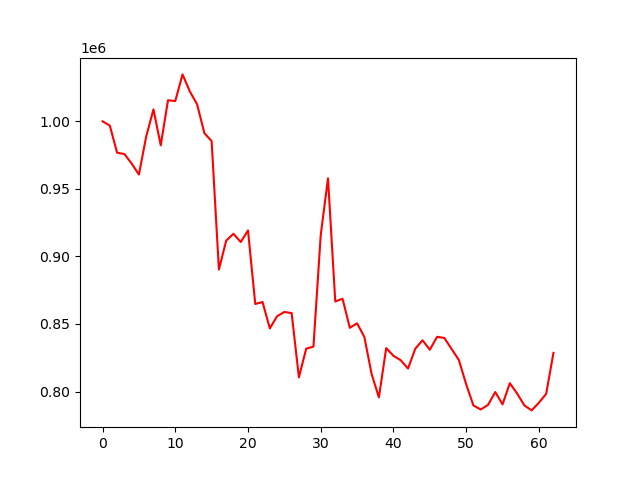

The table this chart was drawn from, first rows:
account_value, date, daily_return
1000000, 2022-07-28, 
996849, 2022-07-29, -0.003151
976773, 2022-08-01, -0.02014
975797, 2022-08-02, -0.001
968757, 2022-08-03, -0.007215
960600, 2022-08-04, -0.008419
988686, 2022-08-05, 0.02924
1008861, 2022-08-08, 0.02041
982201, 2022-08-09, -0.02643
1015615, 2022-08-10, 0.03402
1015005, 2022-08-11, -0.0006012
1034743, 2022-08-12, 0.01945
1022152, 2022-08-15, -0.01217
1012634, 2022-08-16, -0.009311
991289, 2022-08-17, -0.02108
985348, 2022-08-18, -0.005994
890288, 2022-08-19, -0.09647
911704, 2022-08-22, 0.02406
916771, 2022-08-23, 0.005558
910640, 2022-08-24, -0.006688
919267, 2022-08-25, 0.009473
864797, 2022-08-26, -0.05925
866257, 2022-08-29, 0.001688
846688, 2022-08-30, -0.02259
855767, 2022-08-31, 0.01072
858890, 2022-09-01, 0.003649
858031, 2022-09-02, -0.0009999
810466, 2022-09-06, -0.05544
831720, 2022-09-07, 0.02622
833253, 2022-09-08, 0.001843
915783, 2022-09-09, 0.09905
957809, 2022-09-12, 0.04589
866634, 2022-09-13, -0.09519
868684, 2022-09-14, 0.002366
847183, 2022-09-15, -0.02475
850477, 2022-09-16, 0.003888
840376, 2022-09-19, -0.01188
812900, 2022-09-20, -0.03269
795631, 2022-09-21, -0.02124
832149, 2022-09-22, 0.0459
826434, 2022-09-23, -0.006868
823167, 2022-09-26, -0.003953
816991, 2022-09-27, -0.007503
831663, 2022-09-28, 0.01796
837929, 2022-09-29, 0.007535
830948, 2022-09-30, -0.008331
840494, 2022-10-03, 0.01149
839654, 2022-10-04, -0.001
831427, 2022-10-05, -0.009798
823278, 2022-10-06, -0.0098
805327, 2022-10-07, -0.0218
789643, 2022-10-10, -0.01948
786691, 2022-10-11, -0.003739
790073, 2022-10-12, 0.0043
799596, 2022-10-13, 0.01205
790487, 2022-10-14, -0.01139
806172, 2022-10-17, 0.01984
798555, 2022-10-18, -0.009449
789732, 2022-10-19, -0.01105
786023, 2022-10-20, -0.004697
... 3 more rows
